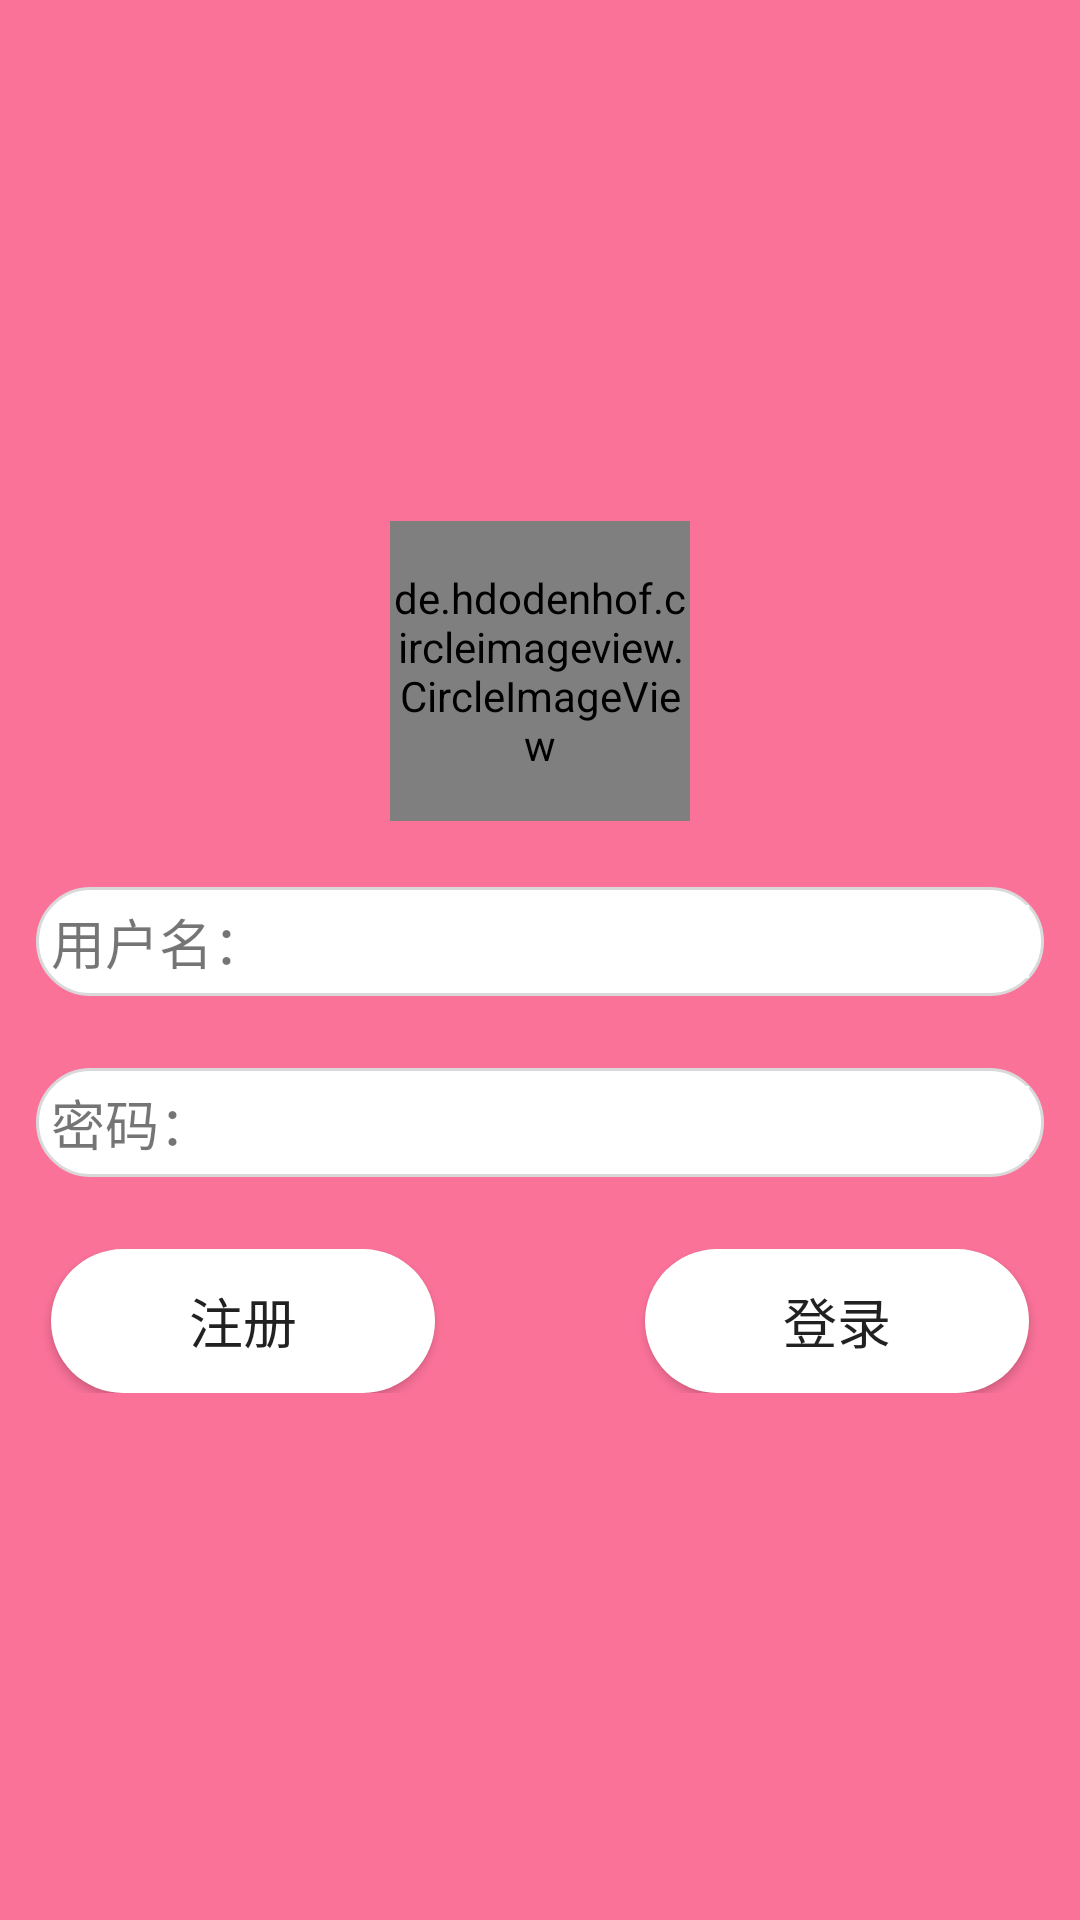

Layout XML and referenced resources for this Android screen:
<!-- AndroidManifest.xml: application theme Theme.TouhouApp -->
<!-- res/layout/activity_login.xml -->
<?xml version="1.0" encoding="utf-8"?>
<LinearLayout xmlns:android="http://schemas.android.com/apk/res/android"
    xmlns:app="http://schemas.android.com/apk/res-auto"
    android:background="@color/ThemeColor_Pink"
    android:layout_width="match_parent"
    android:layout_height="match_parent">

    <LinearLayout
        android:layout_gravity="center_vertical"
        android:orientation="vertical"
        android:layout_width="match_parent"
        android:layout_height="wrap_content">
        <de.hdodenhof.circleimageview.CircleImageView
            android:layout_gravity="center"
            android:id="@+id/circle_icon_image"
            android:layout_width="100dp"
            android:layout_height="100dp"
            android:layout_margin="10sp"
            android:src="@drawable/login_morisa"/>

        <LinearLayout
            android:background="@drawable/login_line"
            android:layout_width="match_parent"
            android:layout_height="wrap_content"
            android:layout_margin="12sp">

            <TextView
                android:textSize="18sp"
                android:layout_gravity="center"
                android:layout_width="wrap_content"
                android:layout_height="wrap_content"
                android:layout_margin="5sp"
                android:text="@string/login_name"/>

            <EditText
                android:layout_gravity="center"
                android:id="@+id/login_text_username"
                android:background="@color/CommonColor_White"
                android:layout_width="0dp"
                android:layout_height="wrap_content"
                android:layout_margin="5sp"
                android:layout_weight="1"/>
        </LinearLayout>

        <LinearLayout
            android:background="@drawable/login_line"
            android:layout_width="match_parent"
            android:layout_height="wrap_content"
            android:layout_margin="12sp">

            <TextView
                android:textSize="18sp"
                android:layout_gravity="center"
                android:layout_width="wrap_content"
                android:layout_height="wrap_content"
                android:layout_margin="5sp"
                android:text="@string/login_password"/>

            <EditText
                android:layout_gravity="center"
                android:id="@+id/login_text_password"
                android:background="@color/CommonColor_White"
                android:layout_width="0dp"
                android:layout_height="wrap_content"
                android:layout_margin="5sp"
                android:layout_weight="1"/>
        </LinearLayout>

        <LinearLayout
            android:layout_width="match_parent"
            android:layout_height="wrap_content"
            android:layout_margin="12sp">

            <Button
                android:textSize="18sp"
                android:layout_gravity="center"
                android:id="@+id/login_btn_register"
                android:background="@drawable/login_btn_line"
                android:layout_width="0dp"
                android:layout_height="wrap_content"
                android:layout_marginLeft="@dimen/login_crop_cancel_btn_left"
                android:layout_marginRight="@dimen/login_crop_cancel_btn_right"
                android:text="@string/login_register"
                android:layout_weight="1"/>

            <Button
                android:textSize="18sp"
                android:layout_gravity="center"
                android:id="@+id/login_btn_confirm"
                android:background="@drawable/login_btn_line"
                android:layout_width="0dp"
                android:layout_height="wrap_content"
                android:layout_marginLeft="@dimen/login_crop_cancel_btn_right"
                android:layout_marginRight="@dimen/login_crop_cancel_btn_left"
                android:text="@string/login_confirm"
                android:layout_weight="1"/>
        </LinearLayout>

    </LinearLayout>
</LinearLayout>
<!-- resources referenced by this layout -->
<resources>
  <color name="CommonColor_White">#FFFFFFFF</color>
  <color name="ThemeColor_Pink">#fb7299</color>
  <dimen name="login_crop_cancel_btn_left">5dp</dimen>
  <dimen name="login_crop_cancel_btn_right">35dp</dimen>
  <!-- drawable login_btn_line (drawable) -->
  <?xml version="1.0" encoding="utf-8"?>
  <shape
      xmlns:android="http://schemas.android.com/apk/res/android"
      android:shape="rectangle">
      <solid
          android:color="@color/CommonColor_White"/>
      <corners
          android:radius="@dimen/circle_common_radius"/>
      <padding
          android:left="@dimen/login_circle_padding"
          android:top="@dimen/login_circle_padding"
          android:right="@dimen/login_circle_padding"
          android:bottom="@dimen/login_circle_padding"/>
  </shape>
  <!-- drawable login_line (drawable) -->
  <?xml version="1.0" encoding="utf-8"?>
  <shape xmlns:android="http://schemas.android.com/apk/res/android"
      android:shape="rectangle">
      <corners android:radius="@dimen/circle_common_radius"/>
      <solid android:color="@color/CommonColor_White"/>
      <stroke
          android:width="1dp"
          android:color="@color/outLineColor_White"/>
  </shape>
  <string name="login_confirm">登录</string>
  <string name="login_name">用户名：</string>
  <string name="login_password">密码：</string>
  <string name="login_register">注册</string>
  <style name="Theme.TouhouApp" parent="Base.Theme.TouhouApp" />
  <dimen name="circle_common_radius">35dp</dimen>
  <dimen name="login_circle_padding">10dp</dimen>
  <color name="outLineColor_White">#d9d9d9</color>
  <style name="Base.Theme.TouhouApp" parent="Theme.AppCompat.Light.NoActionBar">
          
          
          
          <item name="colorPrimary">@color/ThemeColor_Pink</item>
          <item name="colorPrimaryVariant">@color/ThemeColor_Pink</item>
          <item name="colorOnPrimary">@color/CommonColor_White</item>
          
          <item name="actionOverflowMenuStyle">@style/OverflowMenuStyle</item>
          
          <item name="colorSecondary">@color/ThemeColor_Pink</item>
          <item name="colorSecondaryVariant">@color/CommonColor_White</item>
          <item name="colorOnSecondary">@color/CommonColor_White</item>
          
          <item name="android:statusBarColor" tools:targetApi="l">?attr/colorPrimaryVariant</item>
          <item name="android:colorControlNormal">@color/ThemeColor_Pink</item>
          
      </style>
  <style name="OverflowMenuStyle" parent="@style/Widget.AppCompat.PopupMenu.Overflow">
          <item name="android:textColor">@color/CommonColor_Black</item>
          <item name="android:paddingRight">0dp</item>
          <item name="android:popupBackground">@color/CommonColor_White</item>
          <item name="android:dropDownWidth">wrap_content</item>
          <item name="android:dropDownHorizontalOffset">0dp</item>
          <item name="android:dropDownVerticalOffset">0dp</item>
          <item name="overlapAnchor">false</item>
      </style>
  <color name="CommonColor_Black">#FF000000</color>
</resources>
